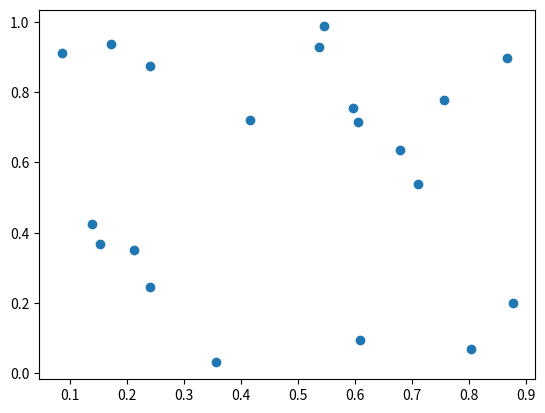

Write the Python code that produced this figure.
# -*- coding: utf-8 -*-
"""
Created on Mon Apr 11 10:59:50 2016

@author: eyoxiao
"""
'''
import pylab as pl
import numpy as np

x=[1,2,3,4,5]
y=[1,4,9,16,25]

pl.plot(x,y,'r')
pl.xlim(0.0,7.0)
pl.ylim(0.0,30.0)
pl.show()
'''

import numpy as np
import matplotlib.pyplot as plt



def getscatter():
    fig = plt.figure()
    ax = fig.add_subplot(111)
    t = ax.scatter(np.random.rand(20),np.random.rand(20))
    #ax.plot(np.random.rand(20),np.random.rand(20),'o')
    fig.show()

def getsubplot():
    for idx, color in enumerate("rgbyck"):
        plt.subplot(320+idx+1, axisbg=color)
    plt.show()

def getsincos():
    x = np.linspace(0, 10, 1000)
    y = np.sin(x)
    z = np.cos(x**2)

    plt.figure(figsize=(8,4))
    plt.plot(x,y,label="$sin(x)$",color="red",linewidth=2)
    plt.plot(x,z,"b--",label="$cos(x^2)$")
    plt.xlabel("Time(s)")
    plt.ylabel("Volt")
    plt.title("PyPlot First Example")
    plt.ylim(-1.2,1.2)
    plt.legend()
    plt.show()
    
    
getscatter()
